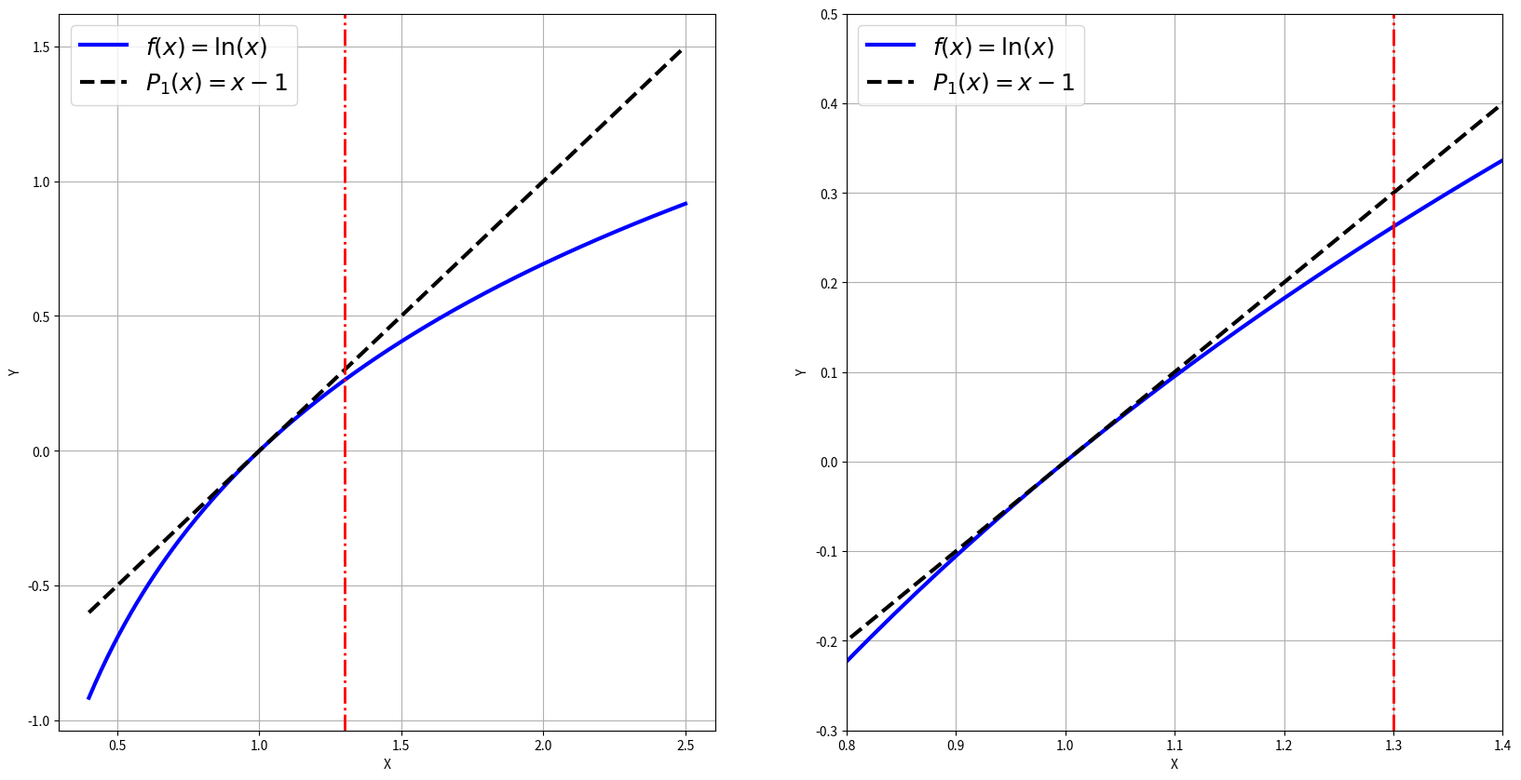
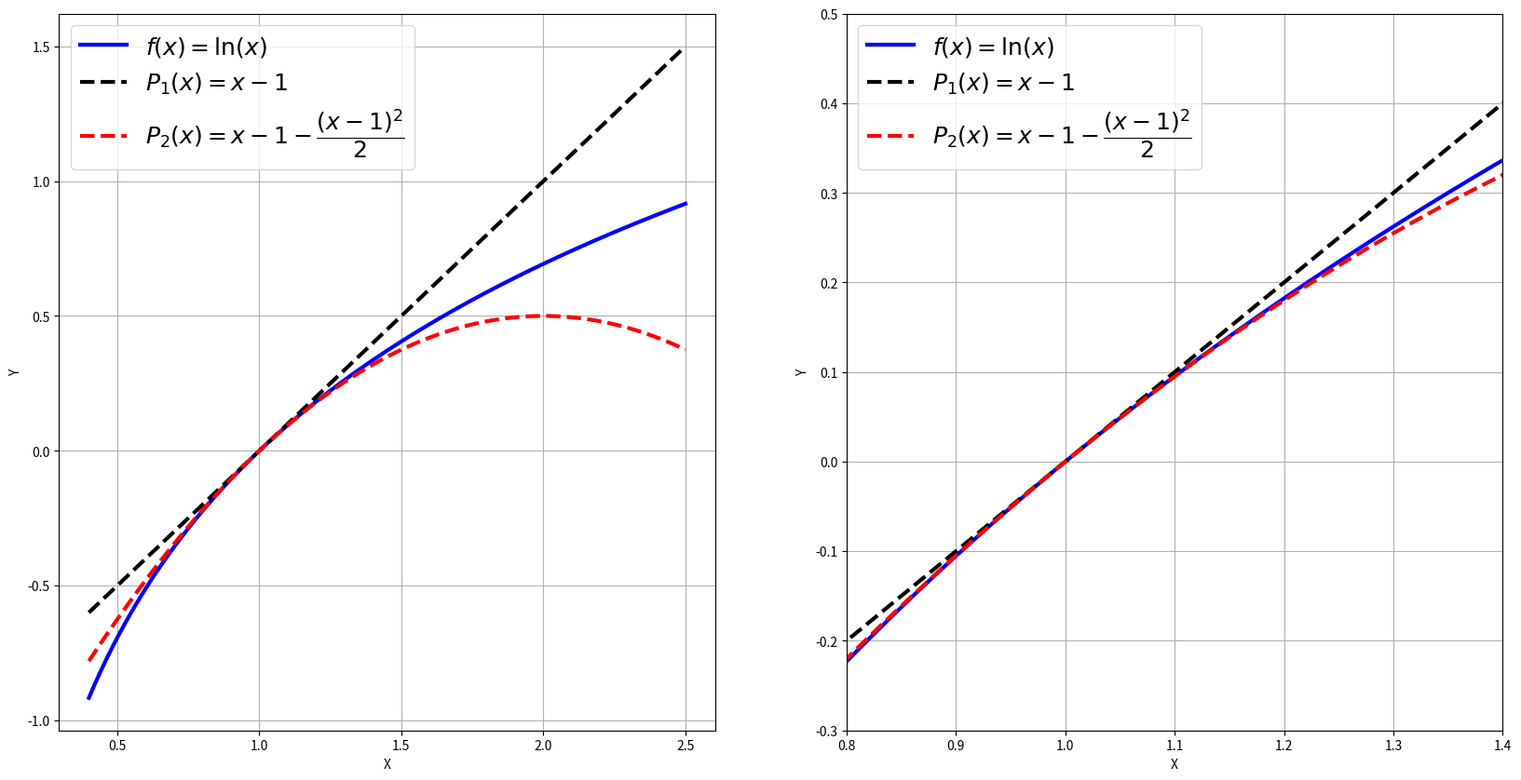

The matplotlib source for these figures, in order:
#!/usr/bin/env python
# coding: utf-8

# (sec_taylor)=
# # Taylor's theorem
# 
# We will use Taylor’s theorem to approximate a complex function (in the sense that it is difficult to calculate its exact value at that point) at a point using a polynomial of degree n (which is easily evaluable). For this, we will need the starting function to be differentiable $n+1$ times.
# 

# ## Practical example
# 
# Sure, here is the previous content with LaTeX sources uncompiled:
# 
# Suppose we want to approximate the value of the natural logarithm of 1.3, $\ln(1.3)$. A first approximation would be to take
# 
# $$
# \ln(1.3)\approx\ln(1)=0.
# $$
# Can we improve this approximation? The answer is yes. All we need to do is calculate the tangent line to the logarithm function at the point $x=1$ (we choose this point because it is easy to know the tangent line there and, moreover, it is close to $1.3$) and *walk along the tangent line* to the desired point (in this case 1.3). Let's see it in the following graph:
# 

# In[2]:


import numpy as np
import sympy as sp
import matplotlib as mp
import matplotlib.pyplot as plt
mp.__version__

get_ipython().run_line_magic('matplotlib', 'inline')

# we deffine the function
x = sp.symbols('x', real=True) 
f_expr = sp.log(x)
f = sp.Lambda(x,f_expr)

print('The value of ln(1.3) is: ', f(1.3),'\n')

# tangent line at 1
f_der=  sp.diff(f(x),x)
f1 = sp.Lambda(x,f_der)
rt = f1(1)*(x-1) + f(1)

print('The tangent line to f(x) =',f(x),' at x=1 is: P1(x) =', rt,'\n')

# point of interest
x0 = 1.3

# We create function graphs
x1 = np.linspace(0.4, 2.5, 200)
y1 = np.log(x1)
y2 = f1(1)*(x1-1) + f(1)

fig, axs = plt.subplots(1, 2, figsize=(20,10))

ax1 = axs[0]
ax1.plot(x1, y1, c='b', lw='3',  label='$f(x)=\ln(x)$')
ax1.plot(x1, y2, c='k', ls='--', lw='3', label='$P_1(x)=x-1$')
ax1.axvline(x=1.3, c='red', ls='-.', lw='2')
ax1.set_ylabel('Y', fontsize=10)
ax1.set_xlabel('X', fontsize=10)
ax1.grid()
ax1.legend(prop={'size': 18})


ax2 = axs[1]
ax2.plot(x1, y1, c='b', lw='3', label='$f(x)=\ln(x)$')
ax2.plot(x1, y2, c='k', ls='--', lw='3', label='$P_1(x)=x-1$')
ax2.axvline(x=1.3, c='red', ls='-.', lw='2')
ax2.set_ylabel('Y', fontsize=10)
ax2.set_xlabel('X', fontsize=10)
plt.xlim(0.8,1.4)
plt.ylim(-0.3,0.5)
ax2.set_xticks(np.arange(0.8,1.5,0.1))
ax2.set_yticks(np.arange(-0.3,0.6,0.1))
ax2.grid()
ax2.legend(prop={'size': 18})


# La idea es sencilla. Sabemos que la recta que es tangente a la función logaritmo neperiano en el punto $x_0=1$ <i>se parece</i> a la función $\ln$ cerca de ese punto. Además, es fácilmente calculable. ¡Basta, pues, evaluar la recta tangente en $1.3$ para tener una buena aproximación de $\ln(1.3)$!
# 
# Vamos a calcular esa recta tangente. Necesitamos la función y su derivada evaluadas en el punto $x_0$, es decir,
# 
# $$
# \begin{array}{lr}
#  f(x)=\ln(x) &\Rightarrow& f(x_0)=f(1)=\ln(1)=0, \\
#  f'(x)=\frac{1}{x} &\Rightarrow& f'(x_0)=f'(1)=\frac{1}{1}=1. 
# \end{array}
# $$
# Entonces la ecuación de la recta tangente es
# 
# $$
# y=f(x_0)+f'(x_0)\left(x-x_0\right) \Rightarrow y=0+1(x-1)=x-1.
# $$
# Por tanto, el valor de la recta tangente en $x=1.3$ (que tomamos como
# aproximación de $\ln(1.3)$) es
# 
# $$
# \ln(1.3)\approx 1.3-1=0.3.
# $$
# ¿Es una aproximación correcta? Tal y como hemos calculado anteriormente en python 
# 
# $$
# \ln(1.3)=0.262364264467491...
# $$ 
# por lo que, efectivamente, $0.3$ es una aproximación razonable de este valor.
# 
# Y ahora, ¿podemos mejorarla? La respuesta vuelve a ser sí: mediante el teorema de Taylor.
# 

# ## Enunciado del teorema
# En primer lugar, definimos el polinomio de Taylor:
# 
# ````{prf:definition} Polinomio de Taylor 
# :label: def_Taylor
# :nonumber: 
# 
# Sea $f:[a,b]\to \mathbb{R}$ una función de clase $n+1$ en $(a,b)$, para algún $n\in\mathbb{N}$.  Sea $x_0\in(a,b)$. Llamaremos **polinomio de Taylor** de orden $n$ centrado en $x_0$ para la función $f$, $P_{n,f,x_0}$, al polinomio que evaluado en $x$ toma el valor
# 
# $$
# P_{n,f,x_0}(x):=f(x_0)+\frac{f'(x_0)}{1!}\left(x-x_0\right)+
#                     \frac{f''(x_0)}{2!}\left(x-x_0\right)^{2}+\dots+
#                     \frac{f^{(n)}(x_0)}{n!}\left(x-x_0\right)^{n}.
# $$
# ````
# 
# El Teorema de Taylor puede enunciarse como sigue: 
# 
# ````{prf:theorem} Teorema de Taylor 
# :label: th_Taylor
# :nonumber: 
# 
# Sea $f:[a,b]\to \mathbb{R}$ una función de clase $n+1$ en $(a,b)$, para algún $n\in\mathbb{N}$.  Sea $x_0\in(a,b)$. Sea $P_{n,f,x_0}$ su polinomio de Taylor de orden $n$ centrado en $x_0$. Entonces, para cualquier $x\in(a,b)$ existe un $\xi\in(x,x_0)$ (o $\xi\in(x_0,x)$) tal que 
# 
# $$
#  f(x)=P_{n,f,x_0}(x)+\frac{f^{(n+1)}(\xi)}{(n+1)!}\left(x-x_0\right)^{n+1}.
# $$
# ````
# 
# ````{prf:remark}  
# :label: rem_Taylor
# :nonumber: 
# 
# * Estamos generalizando el teorema del valor medio para el cálculo diferencial (teorema de Lagrange). En efecto, éste puede entenderse como Taylor con $n=0$, $x_0=a$ y $x=b$, ya que dice 
# 
#    $$
#    \exists c\in(a,b) \text{ tal que } f(b)=f(a)+f'(c)(b-a).
#    $$
# * El polinomio de Taylor de orden 1 relativo a la función $f$ y al punto $x_0$ define una aproximación lineal local de $f$ en un entorno de $x_0$.
# * Si $x_0=0$, el polinomio se denomina de **MacLaurin**.
# * Destaquemos que $\xi$ **no es conocido**. Lo único que sabemos es que $\xi \in (x,x_0)$ ó $\xi \in (x_0,x)$.
# * $P_{n,f,x_0}$ es el único polinomio de grado menor o igual que $n$ tal que en el punto $x_0$ coinciden él y sus derivadas hasta el orden $n$ con $f$ y sus derivadas hasta el mismo orden.
# $ P_{n,f,x_0}(x)$ es una buena aproximación de $f(x)$ cuando $x$ está cerca de $x_0$. Además esta aproximación es mejor cuanto mayor sea $n$ (el que $x$ esté lejos de $x_0$ puede compensarse aumentando $n$).
# ````  
# 

# ### Acotación del error
# 
# Una consecuencia directa del Teorema de Taylor es que
# 
# $$
# f(x)-P_{n,f,x_0}(x)=\frac{f^{(n+1)}(\xi)}{(n+1)!}\left(x-x_0\right)^{n+1},
# $$
# y, por tanto,
# 
# $$
# \left|f(x)-P_{n,f,x_0}(x)\right|=\frac{\left|f^{(n+1)}(\xi)\right|}{(n+1)!}\left|x-x_0\right|^{n+1}.
# $$
# Es decir, la diferencia en valor absoluto entre $f(x)$ y $P_{n,f,x_0}(x)$ es el término que depende de $\xi$ (desconocida) en valor absoluto, llamado **término de error o resto de Taylor** y representado a menudo como 
# 
# $$
# R_{n,f,x_0}(x):=\frac{f^{(n+1)}(\xi)}{(n+1)!}\left(x-x_0\right)^{n+1}.
# $$
# Evidentemente, al desconocer $\xi$ tampoco podemos saber exactamente cuánto valdrá $R_{n,f,x_0}(x)$. Lo que sí podemos hacer es acotarlo (es decir, indicar que es menor o igual que determinado número). Para ello basta con darse cuenta de que, como $\xi$ está entre $x$ y $x_0$ (ó entre $x_0$ y $x$), se tiene
# 
# $$
# \left|f^{(n+1)}(\xi)\right|\leq \sup_{s\in(x,x_{0})} \left|f^{(n+1)}(s)\right| \leq \sup_{s\in[x,x_{0}]} \left|f^{(n+1)}(s)\right|,
# $$
# y, entonces,
# 
# $$
# \left|R_{n,f,x_0}(x)\right|=\frac{\left|f^{(n+1)}(\xi)\right|}{(n+1)!}\left|x-x_0\right|^{n+1}\leq \frac{\sup_{s\in[x,x_{0}]} \left|f^{(n+1)}(s)\right|}{(n+1)!}\left|x-x_0\right|^{n+1}.
# $$
# Resumiendo, la acotación del error absoluto que cometemos si aproximamos $f(x)$ por $P_{n,f,x_0}(x)$ será
# 
# $$
# \left|f(x)-P_{n,f,x_0}(x)\right|=\frac{\left|f^{(n+1)}(\xi)\right|}{(n+1)!}\left|x-x_0\right|^{n+1} \leq  \frac{\sup_{s\in[x,x_{0}]} \left|f^{(n+1)}(s)\right|}{(n+1)!}\left|x-x_0\right|^{n+1}.
# $$
# Por lo tanto, para acotar ese error todo lo que debemos hacer es encontrar el máximo y el mínimo absolutos (si existen) de la función $f^{(n+1)}$ en $[x,x_{0}]$ y elegir entre ellos el que tenga el mayor valor absoluto. 
# 
# 
# Para evitar confusiones debidas a la notación, podemos denotar $g(s):=f^{(n+1)}(s)$ y así el tan temido problema de acotar el error de Taylor queda reducido a un problema estándar de calcular máximo y mínimo absoluto de una función $g$ en un intervalo $[x,x_{0}]$.

# ## Cálculo del Polinomio de Taylor en `Sympy`
# 
# Vamos a mostrar a continuación una función `Python` que calcule de forma simbólica el polinomio de Taylor de una función dada. Como argumentos de entrada recibirá la función, $f$, el centro de Taylor, $x_{0}$, y el orden del polinomio, $n$. 
# 
# La función devolverá el polinomio de Taylor y la función que proporciona el resto de Taylor.

# In[17]:


import sympy as sp

x,t=sp.symbols('x,t')

# p: polinomio de Taylor
# R: resto en valor absoluto
def taylor(f,x0,n):
    p=0
    for i in range(n+1):
        p+=sp.diff(f,x,i).subs(x,x0)/sp.factorial(i)*(x-x0)**i
    R=sp.diff(f,x,n+1).subs(x,t)/sp.factorial(n+1)*(x-x0)**(n+1)
    return p,R


# ## Completamos el ejemplo práctico
# 
# Vamos a utilizar la función anterior, `taylor`, para mejorar la aproximación de $\ln(1.3)$ que conseguimos con la recta tangente en al inicio de esta sección utilizando el polinomio de Taylor de orden 2. También acotaremos el error cometido. 

# In[18]:


# Codigo aqui
import sympy as sp
import numpy as np

# punto en el que centramos el polinomio de Taylor
x0 = 1

# función que queremos aproximar
f_exp = sp.log(x)

# calculamos el Polinomio de Taylor de orden 1 centrado en x0
n = 1 # grado del polinomio
P1,R1=taylor(f_exp,1.,1)
print('Polinomio de Taylor de orden 1: \n',P1,'\n Resto de Taylor de orden 1: \n',R1,'\n')

# calculamos el polinomio de Taylor de orden 2
n = 2 
P2,R2=taylor(f_exp,1.,2)
print('Polinomio de Taylor de orden 2: \n',P2,'\n Resto de Taylor de orden 2: \n',R2,'\n')


# Dibujamos el resultado:

# In[20]:


# Convertimos P1 y P2 en funciones `lambdify` para poder dibujarlas
P1_lamb = sp.lambdify(x,P1)
P2_lamb = sp.lambdify(x,P2)

# Creamos gráficos de funciones
x1 = np.linspace(0.4, 2.5, 200)
y1 = np.log(x1)

# evaluamos P2 en los puntos de x1
P1x = P1_lamb(x1)
P2x = P2_lamb(x1)

fig, axs = plt.subplots(1, 2, figsize=(20,10))

ax1 = axs[0]
ax1.plot(x1, y1, c='b', lw='3',  label='$f(x)=\ln(x)$')
ax1.plot(x1, P1x, c='k', ls='--', lw='3', label='$P_1(x)=x-1$')
ax1.plot(x1, P2x, c='r', ls='--', lw='3', label='$P_2(x)=x-1 - \dfrac{(x-1)^2}{2}$')
ax1.set_ylabel('Y', fontsize=10)
ax1.set_xlabel('X', fontsize=10)
ax1.grid()
ax1.legend(prop={'size': 18})


ax2 = axs[1]
ax2.plot(x1, y1, c='b', lw='3', label='$f(x)=\ln(x)$')
ax2.plot(x1, P1x, c='k', ls='--', lw='3', label='$P_1(x)=x-1$')
ax2.plot(x1, P2x, c='r', ls='--', lw='3', label='$P_2(x)=x-1 - \dfrac{(x-1)^2}{2}$')
ax2.set_ylabel('Y', fontsize=10)
ax2.set_xlabel('X', fontsize=10)
plt.xlim(0.8,1.4)
plt.ylim(-0.3,0.5)
ax2.set_xticks(np.arange(0.8,1.5,0.1))
ax2.set_yticks(np.arange(-0.3,0.6,0.1))
ax2.grid()
ax2.legend(prop={'size': 18})


# Tenemos
# 
# $$
# \begin{array}{rl}
#  f(x)=\ln(x) &\Rightarrow& f(x_0)=f(1)=\ln(1)=0, \\
#  f'(x)=\frac{1}{x} &\Rightarrow& f'(x_0)=f'(1)=\frac{1}{1}=1, \\
#  f''(x)=-\frac{1}{x^2} &\Rightarrow& f''(x_0)=f''(1)=-\frac{1}{1}=-1, \\
#  f'''(x)=\frac{2}{x^3}. \\
# \end{array}
# $$
# 
# Entonces,
# 
# $$
# P_{2,f,1}(x)=f(1)+\frac{f'(1)}{1!}(x-1)+\frac{f''(1)}{2!}(x-1)^2=(x-1)-\frac{(x-1)^2}{2}.
# $$
# Así que
# 
# $$
# \ln(1.3)=f(1.3)\approx
# P_{2,f,1}(1.3)=1.3-1-\frac{(1.3-1)^2}{2}=0.3-\frac{0.09}{2} = \frac{51}{200}=0.255.
# $$
# 
# Recordemos que $\ln(1.3)=0.262364264467491...$ y la aproximación obtenida mediante la recta tangente es $P_{1,f,1}(1.3)=0.3$. Vemos que $P_{2,f,1}(1.3)=0.255$ es una buena aproximación del valor de $\ln(1.3)$ y, como cabía esperar, mejor que la que corresponde al polinomio de Taylor de orden 1.
# 
# Vamos a acotar el error utilizando lo que acabamos de explicar:
# 
# $$
# \left|f(1.3)-P_{n=2,f,x_0=1}(1.3)\right|=\frac{\left|f'''(\xi)\right|}{3!}\left|1.3-1\right|^{3} \leq  \frac{\sup_{s\in[1,1.3]} \left|f'''(s)\right|}{3!}0.3^{3}.
# $$
# Entonces... sólo nos falta calcular ese supremo!
# 
# $$
# \sup_{s\in[1,1.3]} \left|f'''(s)\right| = \sup_{s\in[1,1.3]}
# \left|\frac{2}{s^3}\right| \stackrel{(*)}{=} \frac{2}{1^3} = 2. 
# $$
# $(*)$ por ser la función $\frac{2}{s^3}$ positiva y decreciente,
# alcanza su máximo en valor absoluto en el extremo de la izquierda (es decir, en $s=1$).  

# ## Ejercicio propuesto
# 
# Usando `Python` calcula el polinomio de Taylor de diferentes órdenes para $f(x)=\cos(x)$ centrado en 0, y comprueba gráficamente como los de mayor orden aproximan mucho mejor la función dada.

# ## Ejercicios para practicar un poco más
# 
# * https://existelimite.blogspot.com/2012/12/ejercicio-de-taylor.html
# * https://existelimite.blogspot.com/2013/01/aproximar-una-raiz-cuarta-con-el.html
# * https://existelimite.blogspot.com/2013/10/una-cuestion-sobre-el-polinomio-de.html
# * https://existelimite.blogspot.com/2021/10/otro-ejercicio-de-taylor-este-para-una.html
